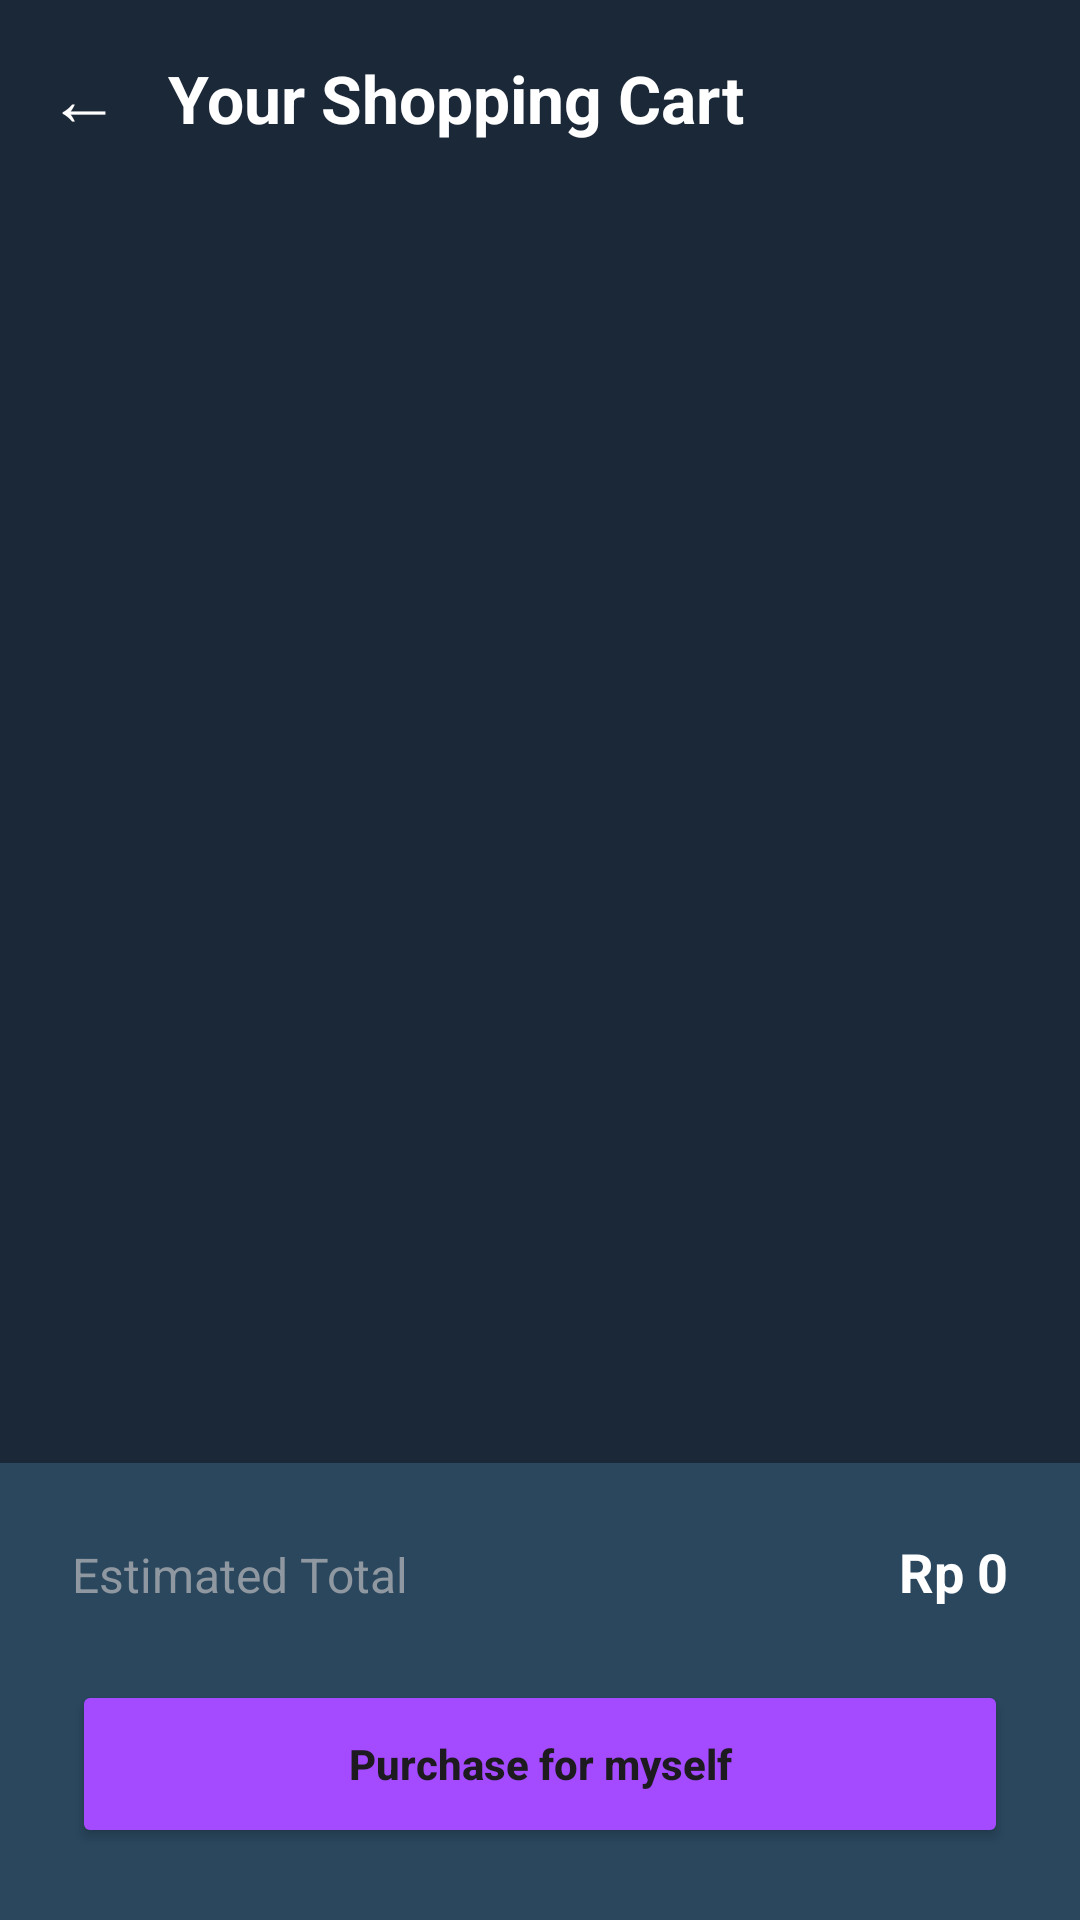

The Android layout XML behind this screen, and the referenced resources:
<!-- AndroidManifest.xml: application theme Theme.Arcadeaproject -->
<!-- res/layout/cart_fragment.xml -->
<?xml version="1.0" encoding="utf-8"?>
<androidx.constraintlayout.widget.ConstraintLayout xmlns:android="http://schemas.android.com/apk/res/android"
    xmlns:app="http://schemas.android.com/apk/res-auto"
    xmlns:tools="http://schemas.android.com/tools"
    android:layout_width="match_parent"
    android:layout_height="match_parent"
    android:background="#1B2838">

    <TextView
        android:id="@+id/btn_back_cart"
        android:layout_width="wrap_content"
        android:layout_height="wrap_content"
        android:padding="16dp"
        android:text="←"
        android:textColor="#FFFFFF"
        android:textSize="24sp"
        app:layout_constraintStart_toStartOf="parent"
        app:layout_constraintTop_toTopOf="parent" />

    <TextView
        android:id="@+id/tv_cart_title"
        android:layout_width="wrap_content"
        android:layout_height="wrap_content"
        android:text="Your Shopping Cart"
        android:textColor="#FFFFFF"
        android:textSize="22sp"
        android:textStyle="bold"
        app:layout_constraintBottom_toBottomOf="@id/btn_back_cart"
        app:layout_constraintStart_toEndOf="@id/btn_back_cart"
        app:layout_constraintTop_toTopOf="@id/btn_back_cart" />

    <androidx.recyclerview.widget.RecyclerView
        android:id="@+id/rv_cart_items"
        android:layout_width="match_parent"
        android:layout_height="0dp"
        android:padding="16dp"
        app:layout_constraintBottom_toTopOf="@id/layout_checkout"
        app:layout_constraintTop_toBottomOf="@id/btn_back_cart"
        tools:listitem="@layout/library_item_card" />

    <TextView
        android:id="@+id/tv_empty_cart"
        android:layout_width="wrap_content"
        android:layout_height="wrap_content"
        android:text="Your cart is empty"
        android:textColor="#8F98A0"
        android:textSize="16sp"
        android:visibility="gone"
        app:layout_constraintBottom_toBottomOf="parent"
        app:layout_constraintEnd_toEndOf="parent"
        app:layout_constraintStart_toStartOf="parent"
        app:layout_constraintTop_toTopOf="parent" />

    <LinearLayout
        android:id="@+id/layout_checkout"
        android:layout_width="match_parent"
        android:layout_height="wrap_content"
        android:background="#2A475E"
        android:orientation="vertical"
        android:padding="24dp"
        app:layout_constraintBottom_toBottomOf="parent">

        <LinearLayout
            android:layout_width="match_parent"
            android:layout_height="wrap_content"
            android:orientation="horizontal">

            <TextView
                android:layout_width="0dp"
                android:layout_height="wrap_content"
                android:layout_weight="1"
                android:text="Estimated Total"
                android:textColor="#8F98A0"
                android:textSize="16sp" />

            <TextView
                android:id="@+id/tv_total_price"
                android:layout_width="wrap_content"
                android:layout_height="wrap_content"
                android:text="Rp 0"
                android:textColor="#FFFFFF"
                android:textSize="18sp"
                android:textStyle="bold" />
        </LinearLayout>

        <Button
            android:id="@+id/btn_purchase"
            android:layout_width="match_parent"
            android:layout_height="56dp"
            android:layout_marginTop="24dp"
            android:backgroundTint="#A44AFF"
            android:text="Purchase for myself"
            android:textAllCaps="false"
            android:textStyle="bold"
            app:cornerRadius="8dp" />
    </LinearLayout>

</androidx.constraintlayout.widget.ConstraintLayout>
<!-- res/layout/library_item_card.xml (included above) -->
<?xml version="1.0" encoding="utf-8"?>
<androidx.cardview.widget.CardView xmlns:android="http://schemas.android.com/apk/res/android"
    xmlns:app="http://schemas.android.com/apk/res-auto"
    android:layout_width="match_parent"
    android:layout_height="wrap_content"
    android:layout_marginHorizontal="16dp"
    android:layout_marginBottom="12dp"
    app:cardBackgroundColor="#2A475E"
    app:cardCornerRadius="12dp">

    <LinearLayout
        android:layout_width="match_parent"
        android:layout_height="wrap_content"
        android:orientation="horizontal"
        android:padding="12dp">

        <androidx.cardview.widget.CardView
            android:layout_width="80dp"
            android:layout_height="80dp"
            app:cardCornerRadius="8dp">

            <ImageView
                android:id="@+id/iv_library_game_img"
                android:layout_width="match_parent"
                android:layout_height="match_parent"
                android:scaleType="centerCrop"
                android:src="@drawable/logo_arcadea" />
        </androidx.cardview.widget.CardView>

        <LinearLayout
            android:layout_width="0dp"
            android:layout_height="wrap_content"
            android:layout_marginStart="16dp"
            android:layout_weight="1"
            android:orientation="vertical">

            <LinearLayout
                android:layout_width="match_parent"
                android:layout_height="wrap_content"
                android:gravity="center_vertical"
                android:orientation="horizontal">

                <TextView
                    android:id="@+id/tv_library_game_title"
                    android:layout_width="0dp"
                    android:layout_height="wrap_content"
                    android:layout_weight="1"
                    android:text="Game Title"
                    android:textColor="#FFFFFF"
                    android:textSize="18sp"
                    android:textStyle="bold" />

                <ImageView
                    android:id="@+id/iv_library_more"
                    android:layout_width="24dp"
                    android:layout_height="24dp"
                    android:src="@android:drawable/ic_menu_more"
                    app:tint="#8F98A0" />
            </LinearLayout>

            <TextView
                android:id="@+id/tv_library_played_hours"
                android:layout_width="wrap_content"
                android:layout_height="wrap_content"
                android:text="0 hours played"
                android:textColor="#8F98A0"
                android:textSize="12sp" />

            <TextView
                android:id="@+id/tv_library_last_played"
                android:layout_width="wrap_content"
                android:layout_height="wrap_content"
                android:text="Last played: Never"
                android:textColor="#8F98A0"
                android:textSize="12sp" />

            <LinearLayout
                android:layout_width="match_parent"
                android:layout_height="wrap_content"
                android:layout_marginTop="8dp"
                android:orientation="horizontal">

                <Button
                    android:id="@+id/btn_library_play"
                    android:layout_width="0dp"
                    android:layout_height="40dp"
                    android:layout_weight="1"
                    android:layout_marginEnd="4dp"
                    android:backgroundTint="#A44AFF"
                    android:insetTop="0dp"
                    android:insetBottom="0dp"
                    android:text="▷ Play"
                    android:textAllCaps="false"
                    app:cornerRadius="8dp" />

                <Button
                    android:id="@+id/btn_library_refund"
                    android:layout_width="0dp"
                    android:layout_height="40dp"
                    android:layout_weight="1"
                    android:layout_marginStart="4dp"
                    android:backgroundTint="#FF4B4B"
                    android:insetTop="0dp"
                    android:insetBottom="0dp"
                    android:text="Refund"
                    android:textAllCaps="false"
                    app:cornerRadius="8dp" />
            </LinearLayout>
        </LinearLayout>
    </LinearLayout>
</androidx.cardview.widget.CardView>
<!-- resources referenced by this layout -->
<resources>
  <!-- drawable logo_arcadea: png bitmap (drawable, 459872 bytes) -->
  <style name="Theme.Arcadeaproject" parent="Base.Theme.Arcadeaproject" />
  <style name="Base.Theme.Arcadeaproject" parent="Theme.Material3.DayNight.NoActionBar">
          
          
      </style>
</resources>
